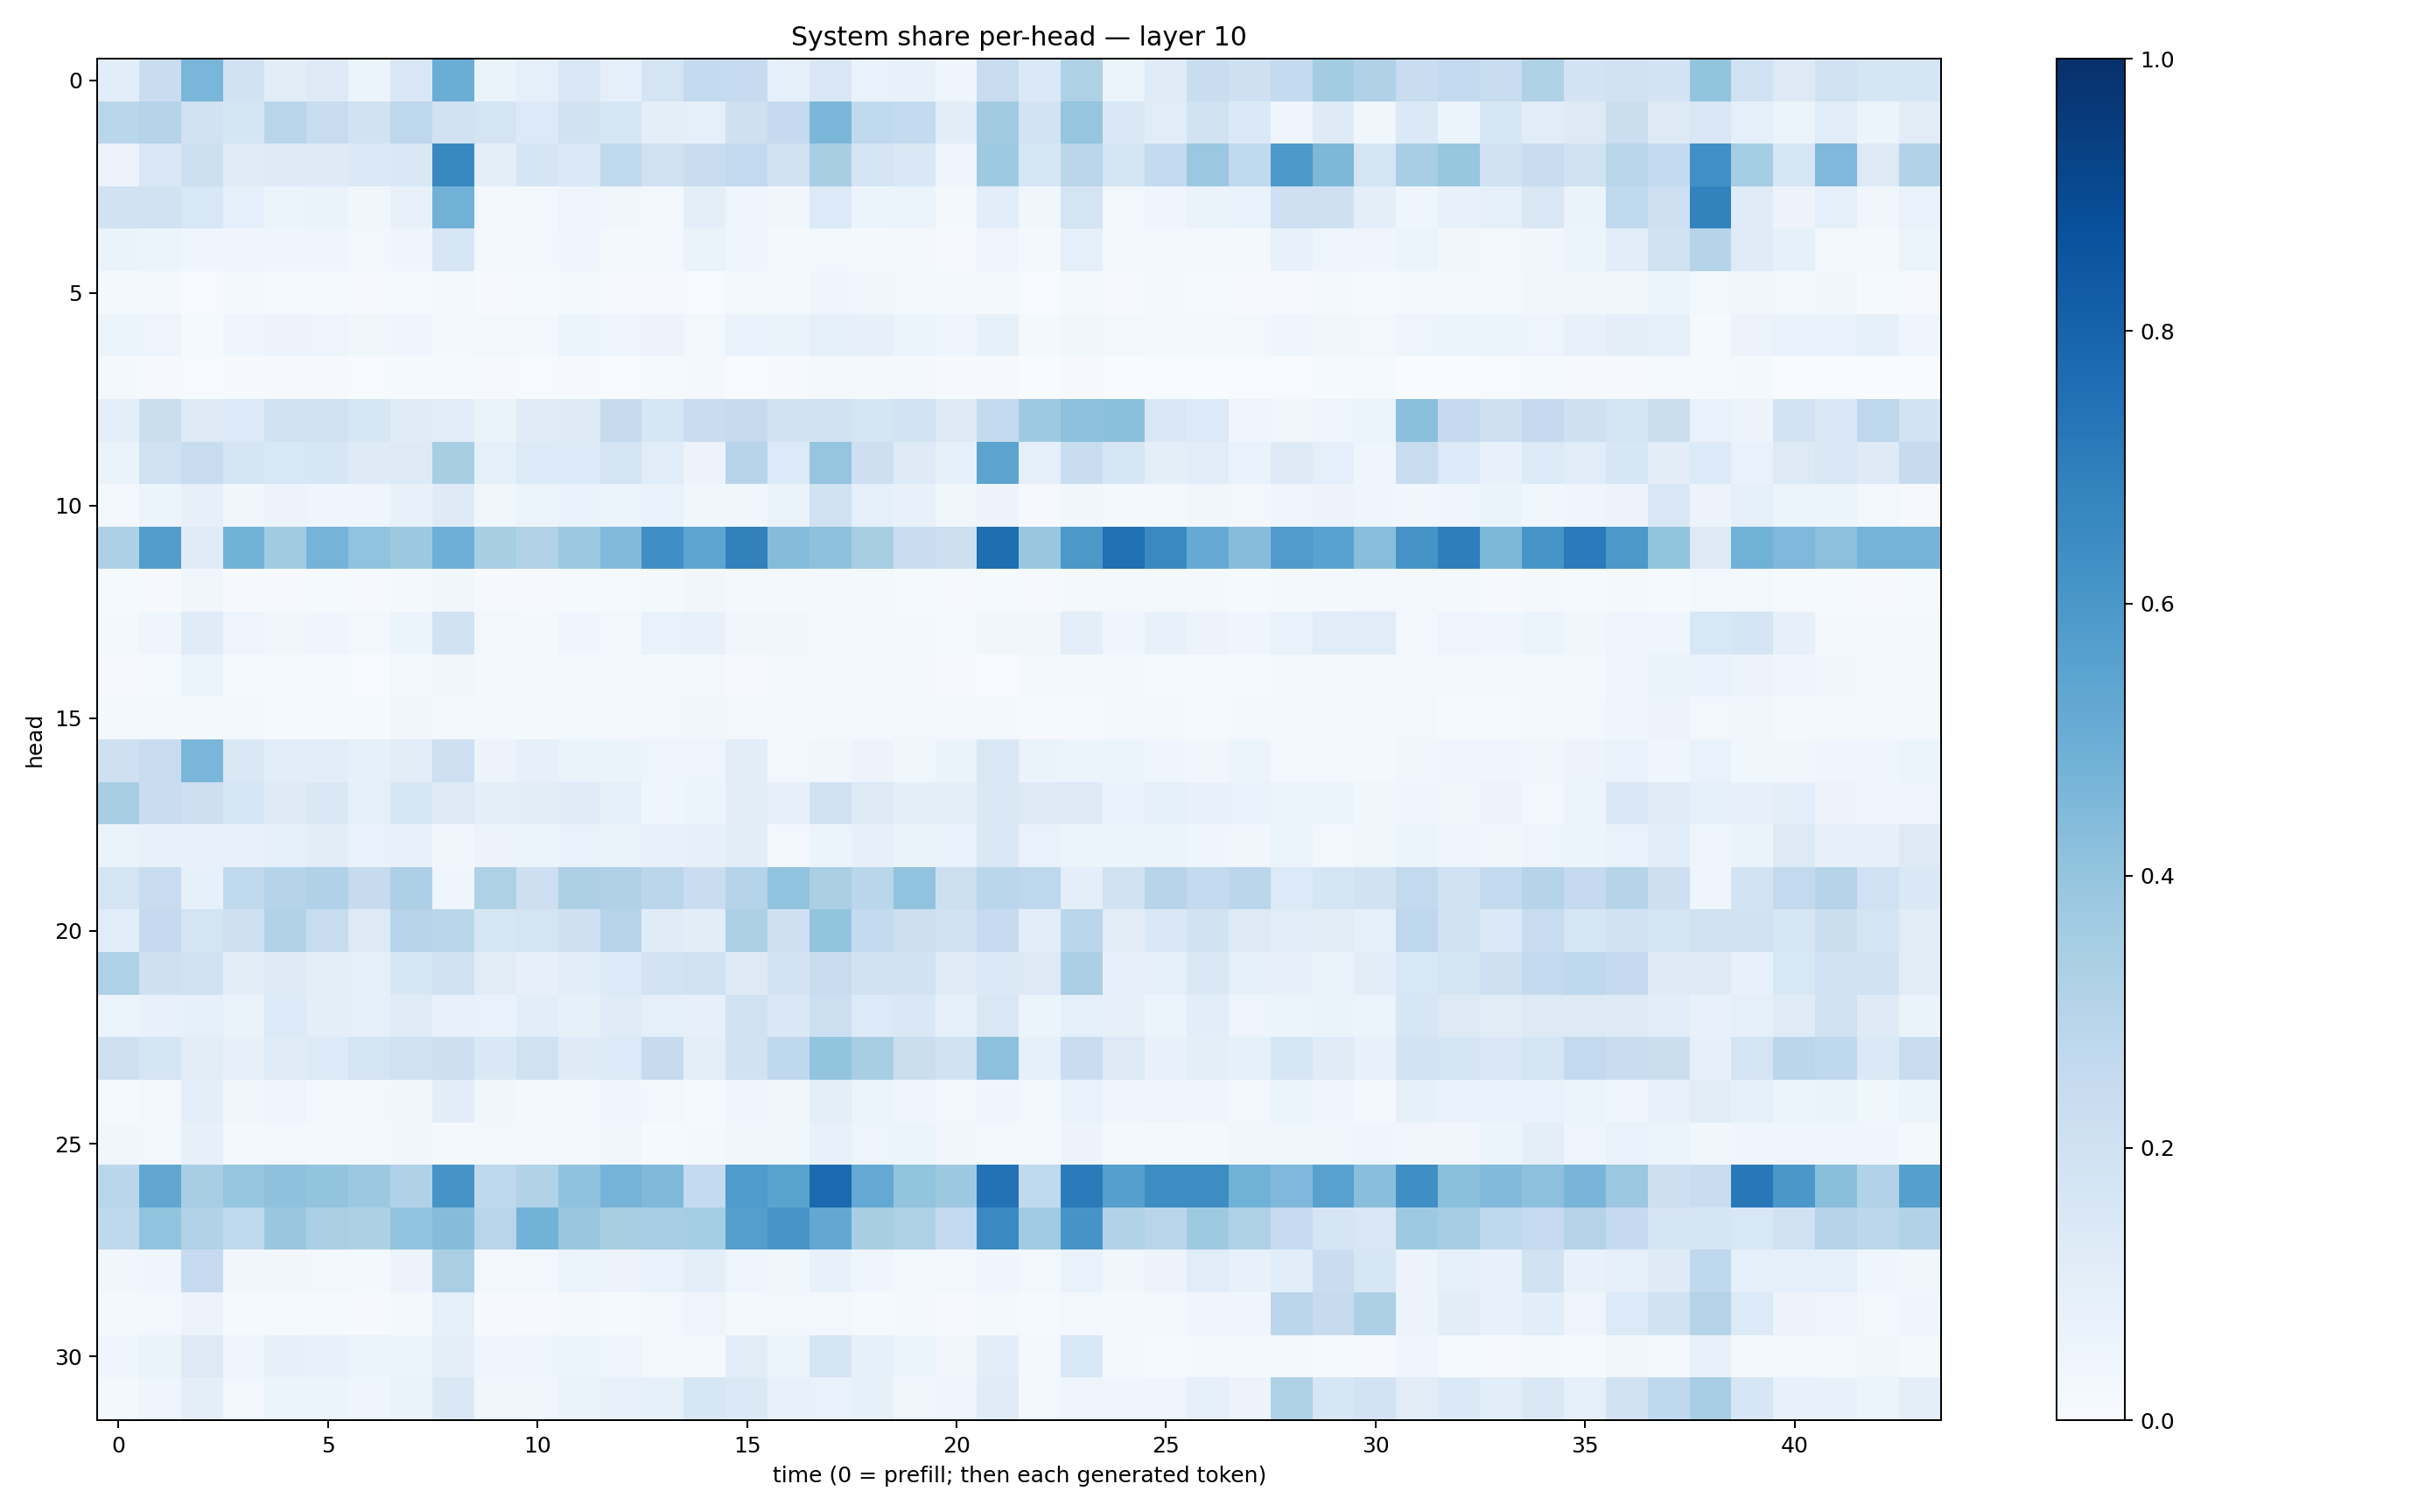

Data behind this chart, as committed beside it:
0.1068885, 0.22910112, 0.4638838, 0.19069342, 0.10222046, 0.13143705, 0.06133182, 0.14986959, 0.50024694, 0.06608681, 0.088758595, 0.14988802, 0.090087466, 0.17788553, 0.25748608, 0.24824044, 0.08645556, 0.1487871, 0.06861707, 0.076390095, 0.041901365, 0.23920856, 0.14004804, 0.3220508
0.2888, 0.301, 0.1942, 0.1702, 0.2919, 0.2387, 0.1937, 0.2745, 0.1913, 0.1738, 0.1348, 0.1891, 0.1632, 0.09436, 0.08914, 0.2101, 0.2536, 0.4593, 0.2641, 0.2569, 0.1052, 0.3609, 0.1814, 0.397
0.05703, 0.1499, 0.2168, 0.1175, 0.1326, 0.1219, 0.1403, 0.1437, 0.6586, 0.09733, 0.1692, 0.1399, 0.2652, 0.1962, 0.2267, 0.2616, 0.1892, 0.3414, 0.1691, 0.1439, 0.04445, 0.3729, 0.1575, 0.2821
0.1883, 0.1937, 0.1524, 0.08789, 0.05966, 0.06296, 0.03224, 0.07499, 0.4808, 0.02932, 0.02666, 0.0495, 0.03673, 0.02983, 0.09486, 0.04751, 0.0337, 0.1362, 0.05467, 0.06173, 0.02208, 0.1079, 0.03802, 0.1778
0.06283, 0.06057, 0.04439, 0.04629, 0.04136, 0.04614, 0.02911, 0.04556, 0.1576, 0.0206, 0.02457, 0.04373, 0.01932, 0.02817, 0.06529, 0.04061, 0.01594, 0.02894, 0.01627, 0.01653, 0.01049, 0.047, 0.01685, 0.09283
0.02255, 0.01876, 0.006276, 0.01817, 0.01439, 0.01324, 0.01022, 0.01488, 0.02356, 0.009209, 0.01234, 0.01673, 0.01001, 0.00938, 0.004062, 0.01668, 0.0214, 0.04622, 0.03535, 0.03019, 0.0233, 0.02009, 0.006109, 0.02067
0.0622, 0.04901, 0.01501, 0.0427, 0.05508, 0.0497, 0.03592, 0.04102, 0.01992, 0.0295, 0.02835, 0.05087, 0.0423, 0.05802, 0.02852, 0.06942, 0.06532, 0.08978, 0.07986, 0.05969, 0.04334, 0.08476, 0.02035, 0.03547
0.01969, 0.009438, 0.006657, 0.009873, 0.01011, 0.009721, 0.00413, 0.01383, 0.01401, 0.01052, 0.006029, 0.009748, 0.006114, 0.0133, 0.01907, 0.00679, 0.008275, 0.01877, 0.02072, 0.01956, 0.008868, 0.01158, 0.001203, 0.009538
0.09385, 0.2264, 0.1227, 0.1346, 0.1991, 0.1955, 0.1579, 0.1179, 0.1171, 0.06389, 0.1191, 0.1324, 0.2429, 0.158, 0.2298, 0.2435, 0.1889, 0.1951, 0.1688, 0.1863, 0.1307, 0.2546, 0.3748, 0.4158
0.0646, 0.2015, 0.2417, 0.1688, 0.1543, 0.1607, 0.1224, 0.1276, 0.3411, 0.09128, 0.1352, 0.1355, 0.1766, 0.1155, 0.05473, 0.2966, 0.1333, 0.3959, 0.2136, 0.1245, 0.08306, 0.5459, 0.08916, 0.232
0.02978, 0.05416, 0.08201, 0.03376, 0.05831, 0.04534, 0.04438, 0.0729, 0.1219, 0.03646, 0.05308, 0.06786, 0.0599, 0.06911, 0.03702, 0.03184, 0.06516, 0.1972, 0.08867, 0.07661, 0.03616, 0.05491, 0.01055, 0.03162
0.3253, 0.572, 0.1174, 0.4789, 0.362, 0.4756, 0.4046, 0.377, 0.493, 0.3413, 0.3139, 0.3756, 0.4439, 0.6349, 0.5362, 0.684, 0.4374, 0.4122, 0.3429, 0.229, 0.213, 0.7595, 0.3901, 0.5952
0.01217, 0.009438, 0.03254, 0.008041, 0.009136, 0.01346, 0.01034, 0.02187, 0.03217, 0.01082, 0.009189, 0.0128, 0.01275, 0.01848, 0.03448, 0.02242, 0.01702, 0.02828, 0.01919, 0.01506, 0.01061, 0.01191, 0.01151, 0.02148
0.01915, 0.04473, 0.1206, 0.04968, 0.03499, 0.0444, 0.02486, 0.05308, 0.1912, 0.02956, 0.02195, 0.03943, 0.0303, 0.06835, 0.07301, 0.03243, 0.03441, 0.01972, 0.01788, 0.01568, 0.01238, 0.03354, 0.03345, 0.09627
0.01135, 0.01374, 0.05921, 0.01418, 0.01196, 0.01191, 0.007374, 0.02639, 0.0323, 0.0203, 0.01599, 0.01885, 0.02034, 0.0217, 0.03094, 0.008796, 0.01824, 0.0197, 0.02824, 0.02177, 0.01163, 0.0063, 0.02039, 0.02009
0.01923, 0.02375, 0.02296, 0.02415, 0.01293, 0.01227, 0.01249, 0.03744, 0.02312, 0.01923, 0.01717, 0.02988, 0.02448, 0.02423, 0.03583, 0.02362, 0.01875, 0.01577, 0.01897, 0.02548, 0.02477, 0.02204, 0.01298, 0.01512
0.2049, 0.236, 0.4616, 0.1425, 0.1065, 0.1086, 0.08552, 0.1116, 0.2037, 0.05476, 0.08022, 0.06359, 0.06606, 0.04935, 0.04738, 0.1023, 0.0273, 0.03758, 0.05772, 0.03645, 0.0637, 0.1487, 0.06628, 0.05958
0.3412, 0.2304, 0.2111, 0.1616, 0.1217, 0.1451, 0.08718, 0.1634, 0.1258, 0.09812, 0.1052, 0.118, 0.08273, 0.04682, 0.0512, 0.1051, 0.08019, 0.1959, 0.1253, 0.09475, 0.1009, 0.1473, 0.1323, 0.1299
0.06592, 0.07535, 0.07646, 0.07342, 0.08617, 0.1035, 0.06732, 0.07743, 0.03208, 0.05702, 0.05393, 0.06709, 0.06509, 0.07251, 0.08092, 0.1028, 0.0305, 0.05409, 0.07868, 0.06626, 0.06942, 0.1424, 0.0681, 0.0596
0.1794, 0.2344, 0.08328, 0.2623, 0.2997, 0.3177, 0.2459, 0.3279, 0.0408, 0.3208, 0.2117, 0.3258, 0.3191, 0.2842, 0.2288, 0.3019, 0.4052, 0.3355, 0.2871, 0.4028, 0.2151, 0.2884, 0.2758, 0.09906
0.1134, 0.2539, 0.1792, 0.205, 0.3161, 0.2382, 0.1254, 0.2943, 0.2852, 0.1607, 0.174, 0.2045, 0.295, 0.1187, 0.1031, 0.3253, 0.2064, 0.3995, 0.255, 0.2112, 0.1917, 0.2463, 0.108, 0.2884
0.3233, 0.2066, 0.1884, 0.1039, 0.1238, 0.09931, 0.09167, 0.163, 0.2029, 0.1107, 0.0789, 0.1058, 0.1348, 0.1808, 0.2013, 0.1298, 0.1801, 0.2377, 0.192, 0.192, 0.1184, 0.1403, 0.1257, 0.3327
0.05453, 0.0719, 0.08342, 0.06569, 0.1331, 0.09527, 0.08849, 0.1175, 0.07547, 0.06739, 0.1073, 0.08357, 0.1182, 0.09006, 0.08137, 0.1981, 0.1453, 0.2174, 0.1357, 0.147, 0.08569, 0.1485, 0.05975, 0.09225
0.2046, 0.17, 0.1125, 0.07844, 0.1191, 0.1333, 0.1735, 0.1992, 0.2121, 0.1423, 0.1973, 0.1213, 0.1346, 0.2439, 0.09713, 0.1919, 0.2678, 0.3991, 0.3411, 0.2215, 0.1896, 0.4164, 0.08578, 0.2271
0.01376, 0.03023, 0.1013, 0.03496, 0.04737, 0.03109, 0.03037, 0.03447, 0.1055, 0.03624, 0.02336, 0.02867, 0.04501, 0.02449, 0.01338, 0.04399, 0.03429, 0.09888, 0.06056, 0.04126, 0.02512, 0.04021, 0.02803, 0.07011
0.0321, 0.0302, 0.08024, 0.01888, 0.03041, 0.02262, 0.0188, 0.03199, 0.0178, 0.02865, 0.02451, 0.02864, 0.03209, 0.01431, 0.01867, 0.03233, 0.03888, 0.07702, 0.05046, 0.05128, 0.0316, 0.02539, 0.01722, 0.05798
0.2889, 0.5314, 0.34, 0.3967, 0.4111, 0.4018, 0.3757, 0.3165, 0.6102, 0.2696, 0.3111, 0.4082, 0.4756, 0.4468, 0.2551, 0.5837, 0.5495, 0.7745, 0.5222, 0.3986, 0.378, 0.7439, 0.2642, 0.7091
0.273, 0.4024, 0.3105, 0.2618, 0.3864, 0.3372, 0.3253, 0.406, 0.4356, 0.2914, 0.4785, 0.3855, 0.3403, 0.345, 0.352, 0.5677, 0.6064, 0.5255, 0.3427, 0.3237, 0.2601, 0.655, 0.3649, 0.6108
0.03182, 0.04678, 0.248, 0.03217, 0.03328, 0.02671, 0.02209, 0.05762, 0.3393, 0.02371, 0.02988, 0.06178, 0.05729, 0.06804, 0.09828, 0.04755, 0.03844, 0.07106, 0.04242, 0.0239, 0.02384, 0.04271, 0.02845, 0.06872
0.02144, 0.0236, 0.0574, 0.01388, 0.01297, 0.01197, 0.01157, 0.02268, 0.08997, 0.01038, 0.008053, 0.01785, 0.01305, 0.02929, 0.04996, 0.02273, 0.02348, 0.02449, 0.01447, 0.02197, 0.009455, 0.0217, 0.01559, 0.02751
0.04021, 0.06287, 0.1284, 0.04963, 0.07988, 0.07072, 0.06061, 0.0521, 0.09538, 0.04255, 0.04724, 0.05343, 0.05027, 0.02394, 0.02216, 0.1122, 0.05431, 0.1671, 0.08318, 0.05326, 0.03309, 0.1053, 0.01783, 0.1541
0.02257, 0.03985, 0.0986, 0.02977, 0.05175, 0.05982, 0.04528, 0.06533, 0.1418, 0.03589, 0.03238, 0.06474, 0.07055, 0.08213, 0.1582, 0.1371, 0.07794, 0.07001, 0.08371, 0.03475, 0.04721, 0.1189, 0.02701, 0.04718
